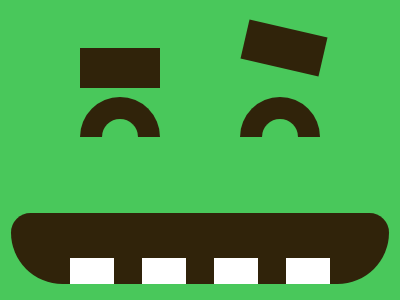

Write the HTML and CSS that draws this image.

<div class="frame">
<div class="eyebrows eb1"></div>
<div class="eyebrows eb2"></div>
<div class="eyes"></div>
<div class="mouth"></div>
<div class="teeth t1"></div>
<div class="teeth t2"></div>
</div>
<style>
  * {
    background-color: black;
    position: absolute;
    margin: 0;
    box-sizing: border-box;
  }

  .frame {
    background-color: #49C85B;
    width: 400px;
    height: 300px;
  }
  
  .eyes {
    width: 80px;
    height: 40px;
    border: 22px solid #30230A;
    border-bottom: none;
    border-radius: 40px 40px 0 0;
    background: transparent;
    top: 97px;
    left: 80px;
    -webkit-box-reflect: right 80px;
  }

  .eyebrows {
    width: 80px;
    height: 40px;
    background: #30230A; 
  }

  .eb1 {
    top: 48px;
    left: 80px;
  }

  .eb2 {
    top: 28px;
    left: 244px;
    transform: rotate(13deg);
  }

  .mouth {
    width: 378px;
    height: 71px;
    background-color: #30230A;
    left: 11px;
    top: 213px;
    border-radius: 22px 22px 58px 58px;
  }

  .teeth {
    width: 44px;
    height: 26px;
    background-color: #FFFFFF;
    -webkit-box-reflect: right 28px;
  }

  .t1 {
    top: 258px;
    left: 70px;
  }

  .t2 {
    top: 258px;
    left: 214px;
  }
  
</style>